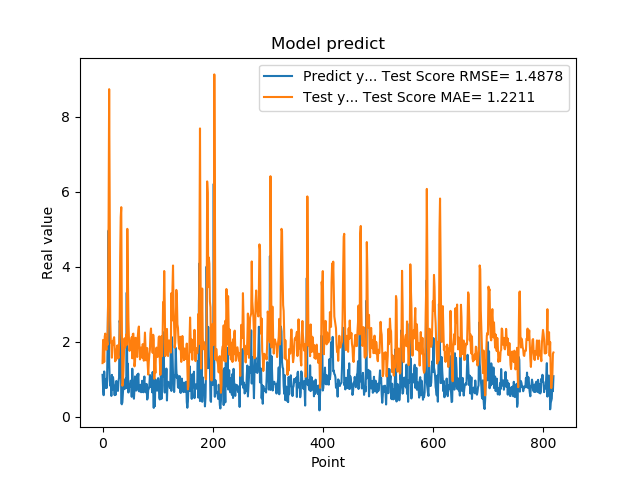

The data file committed next to this chart (first rows):
1.111775994300842507e+00, 1.424702480076912803e+00
7.566530108451843262e-01, 2.044072878378019986e+00
5.684260129928588867e-01, 1.979375437867525456e+00
1.201630949974060059e+00, 1.454136062656296247e+00
8.802530169486999512e-01, 2.137629255763928260e+00
8.531429767608642578e-01, 2.211707562142282590e+00
7.591750025749206543e-01, 1.924972559820705698e+00
1.005007982254028320e+00, 1.780433934343288449e+00
7.687720060348510742e-01, 2.029388505069628756e+00
1.740013241767883301e+00, 1.911805284231266278e+00
2.913533687591552734e+00, 2.995563108517420581e+00
4.963075160980224609e+00, 5.260456510567496302e+00
1.471215128898620605e+00, 8.731087731044048894e+00
1.000648975372314453e+00, 5.897192049597903996e+00
8.220189809799194336e-01, 2.579836739839919790e+00
9.362199902534482643e-01, 1.978274187978309229e+00
5.486897230148315430e-01, 1.988380349022510041e+00
1.111255049705505371e+00, 1.568720021312983492e+00
7.148039937019348145e-01, 2.003971611086327709e+00
1.052167057991027832e+00, 1.924025159391759665e+00
8.955980539321898304e-01, 2.056466313893260622e+00
7.769405245780944824e-01, 2.115029436883852476e+00
5.699509978294372559e-01, 1.836968043000589024e+00
8.244060277938842773e-01, 1.472025708264813382e+00
5.800840258598327637e-01, 1.644536641296127533e+00
9.488009810447691761e-01, 1.522517154151129759e+00
7.918390035629272461e-01, 1.815690633799614817e+00
6.937990188598632812e-01, 1.898131949082473957e+00
6.834830045700073242e-01, 1.646580316346355710e+00
9.433320164680479847e-01, 1.556294377234293425e+00
1.032713770866394043e+00, 1.889384311114470139e+00
2.556216001510620117e+00, 2.209586547198025830e+00
2.464895963668823242e+00, 4.255028142381327427e+00
2.728049993515014204e+00, 5.318164935251169290e+00
3.558506965637206476e-01, 5.583996051078376155e+00
3.262020051479339600e-01, 2.714951364973126502e+00
3.781589865684509277e-01, 8.207502136879434307e-01
6.306380033493041992e-01, 8.661045317762595674e-01
8.854129910469055176e-01, 1.239633598424312089e+00
9.743152856826782227e-01, 1.772090861453621491e+00
7.307389974594116211e-01, 2.087853554720742633e+00
9.521890282630921520e-01, 1.837864915639857655e+00
1.011654973030090332e+00, 1.937946249195717563e+00
7.643579840660095215e-01, 2.188938040586119183e+00
3.306220054626464844e+00, 1.911208434114793242e+00
7.543110251426696777e-01, 5.005571883273953304e+00
1.409499049186706321e+00, 3.686766611536369975e+00
6.401469707489013672e-01, 2.554213169480464618e+00
8.640019893646240234e-01, 2.059126777270906317e+00
8.469420075416564941e-01, 1.751434250409645399e+00
7.976629734039306641e-01, 1.904130301431262495e+00
9.555831551551821068e-01, 1.826118006554990680e+00
9.546210169792175293e-01, 1.994717792007751012e+00
5.251880288124084473e-01, 2.116893270424058837e+00
1.275226235389709695e+00, 1.552189236386404048e+00
8.355640172958374023e-01, 2.200034837207087701e+00
7.640249729156494141e-01, 2.210629948480269391e+00
4.752210080623626154e-01, 1.773052409075075220e+00
7.414129972457885742e-01, 1.337167078475851367e+00
1.069700956344604492e+00, 1.461357566975795663e+00
7.892770171165466309e-01, 2.100218504889797888e+00
... 759 more rows
